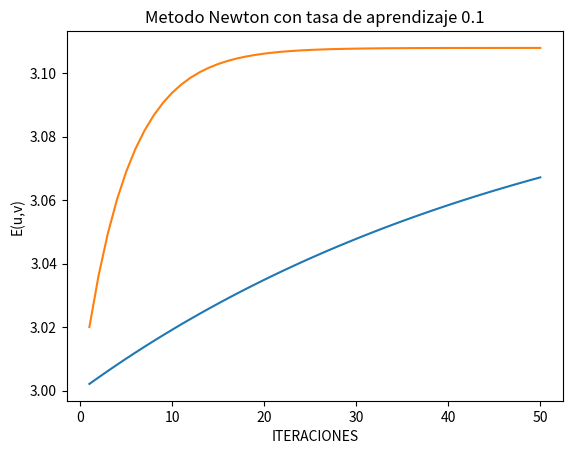

Generate this figure with matplotlib:
#!/usr/bin/env python2
# -*- coding: utf-8 -*-
"""
Created on Fri Mar 27 23:30:48 2020

EJERCICIO 2: BONUS --- Método Newton

[redacted]
"""

import numpy as np
import matplotlib.pyplot as plt


valor_inicial1 = 1
valor_inicial2 = -1
MAX_ITERACIONES = 50



"""

    CONJUNTO DE FUNCIONES PARA DEFINIR LA FUNCION DADA EN EL ENUNCIADO
       Y SUS RESPECTIVAS DERIVADAS PARCIALES (RIMERAS Y SEGUNDAS)
                    
"""

def funcion_E(u,v):
    return (u-2)**2 + 2*((v+2)**2) + 2*np.sin(2*np.pi*u)*np.sin(2*np.pi*v)

#Derivada de la funcion en "u" (ó "x")
def derivada_Eu(u,v):
    return 4*np.pi*np.sin(2*np.pi*v)*np.cos(2*np.pi*u) + 2*(u-2)

#Derivada de la función en "v" (ó "y")
def derivada_Ev(u,v):
    return 4*np.pi*np.sin(2*np.pi*u)*np.cos(2*np.pi*v) + 4*(v+2)

#Función que define el gradiente.
#Devuelve: vector de las derivadas parciales de la función
def gradE(u,v):
    return np.array([derivada_Eu(u,v), derivada_Ev(u,v)])
        

def derivada2_Eu(u,v):
    return 2 - 8*((np.pi)**2)*np.sin(2*np.pi*v)*np.sin(2*np.pi*u)

def derivada2_Ev(u,v):
    return 4*(1-2*((np.pi)**2)*np.sin(2*np.pi*u)*np.sin(2*np.pi*v))

# Derivada segunda de f respecto a x, y (equivale a derivada segunda resepcto a y, x)
def derivada2_Euv(x, y):
    return 8 * np.pi**2 * np.cos(2 * np.pi * x) * np.cos(2 * np.pi * y)


"""

    Funcion que define la matriz Hessiana.
    La matriz Hessiana de una función f de n variables,
    es la matriz cuadrada nxn de las segundas derivadas parciales

"""
def hessiana(u,v):
    return np.array([[derivada2_Eu(u,v), derivada2_Euv(u,v)], [derivada2_Euv(u,v),derivada2_Ev(u,v) ]])


"""

    MÉTODO DE NEWTON
    
    Le pasamos como parámetros iniciales los valores (x,y) iniciales y el valor
    de la tasa de aprendizaje (la cual en este problema probarémos con los valores
    0.1 y 0.01)
    
    Tras establecer el w0 (inicial), declararemos también una serie de vectores donde
    guardaremos los valores de w y de la función en w, junto a las iteraciones. 
    Devolveremos estos vectores al final para poder pintar gráficamente la solución.
    
    El algoritmo se ejecutará hasta que cumpla el máximo de iteraciones dada en el
    enunciado (50). Por cada iteración, calculamos la inversa de la matriz
    Hessiana, y calculamos el gradiente de la función; ya que nuestros valores de
    los pesos de w seguirán la fórmula w -= tasa_aprendizaje * H⁻1 * gradiente(f(w)) 
    
    (Toda esta información está sacada de la diapositiva de teoría de clase)

"""

def Metodo_Newton(valor_inicial1, valor_inicial2, tasa_aprendizaje):

    w_0 = np.array([valor_inicial1,valor_inicial2])
    contador = 0

    valores_funcion = []
    valores_w = []
    numero_iteraciones = []
    
   
    while(contador < MAX_ITERACIONES):
        contador = contador + 1
        
        hessian = hessiana(w_0[0],w_0[1])
        hessian = np.linalg.inv(hessian)
        gradient = gradE(w_0[0],w_0[1])    
        
        w_0 = w_0 - tasa_aprendizaje * (hessian.dot(gradient))
        
        valores_funcion.append(funcion_E(w_0[0], w_0[1]))
        valores_w.append(w_0)
        numero_iteraciones.append(contador)
        
    return w_0, valores_funcion, valores_w, numero_iteraciones


"""

    Función para dibujar las gráficas.
    
    Sigue la misma estructura que la función de mismo nombre del ejercicio 1

"""

def mostrar_grafica(numero_iteraciones,valores_funcion, tasa_aprendizaje):   
    print("GRADIENTE DESDENDIENTE APARTADO 2 CON TASA DE APRENDIZAJE DEL ", tasa_aprendizaje)     
    plt.plot(numero_iteraciones, valores_funcion )
    plt.xlabel("ITERACIONES")
    plt.ylabel("E(u,v)")
    if tasa_aprendizaje == 0.01:
        titulo = "Metodo Newton con tasa de aprendizaje 0.01"
    elif tasa_aprendizaje == 0.1:
        titulo = "Metodo Newton con tasa de aprendizaje 0.1"
        
    plt.title(titulo)
    plt.show()
 

"""

    MAIN DEL PROGRAMA
    
    Probamos el algoritmo de Newton para las distintas tasas de aprendizaje
    
"""

input("Pulse para mostrar Metodo de Newton con tasa de 0.01")
tasa_aprendizaje = 0.01  
w, valores_funcion, valores_w, numero_iteraciones = Metodo_Newton(valor_inicial1, valor_inicial2, tasa_aprendizaje)
mostrar_grafica(numero_iteraciones, valores_funcion, tasa_aprendizaje)

#"Vacíamos" los vectores usados para las gráficas
valores_funcion = []
numero_iteraciones = []

input("Pulse para mostrar Metodo de Newton con tasa de 0.1")
tasa_aprendizaje = 0.1
w, valores_funcion, valores_w, numero_iteraciones = Metodo_Newton(valor_inicial1, valor_inicial2, tasa_aprendizaje)
mostrar_grafica(numero_iteraciones, valores_funcion, tasa_aprendizaje)

  

